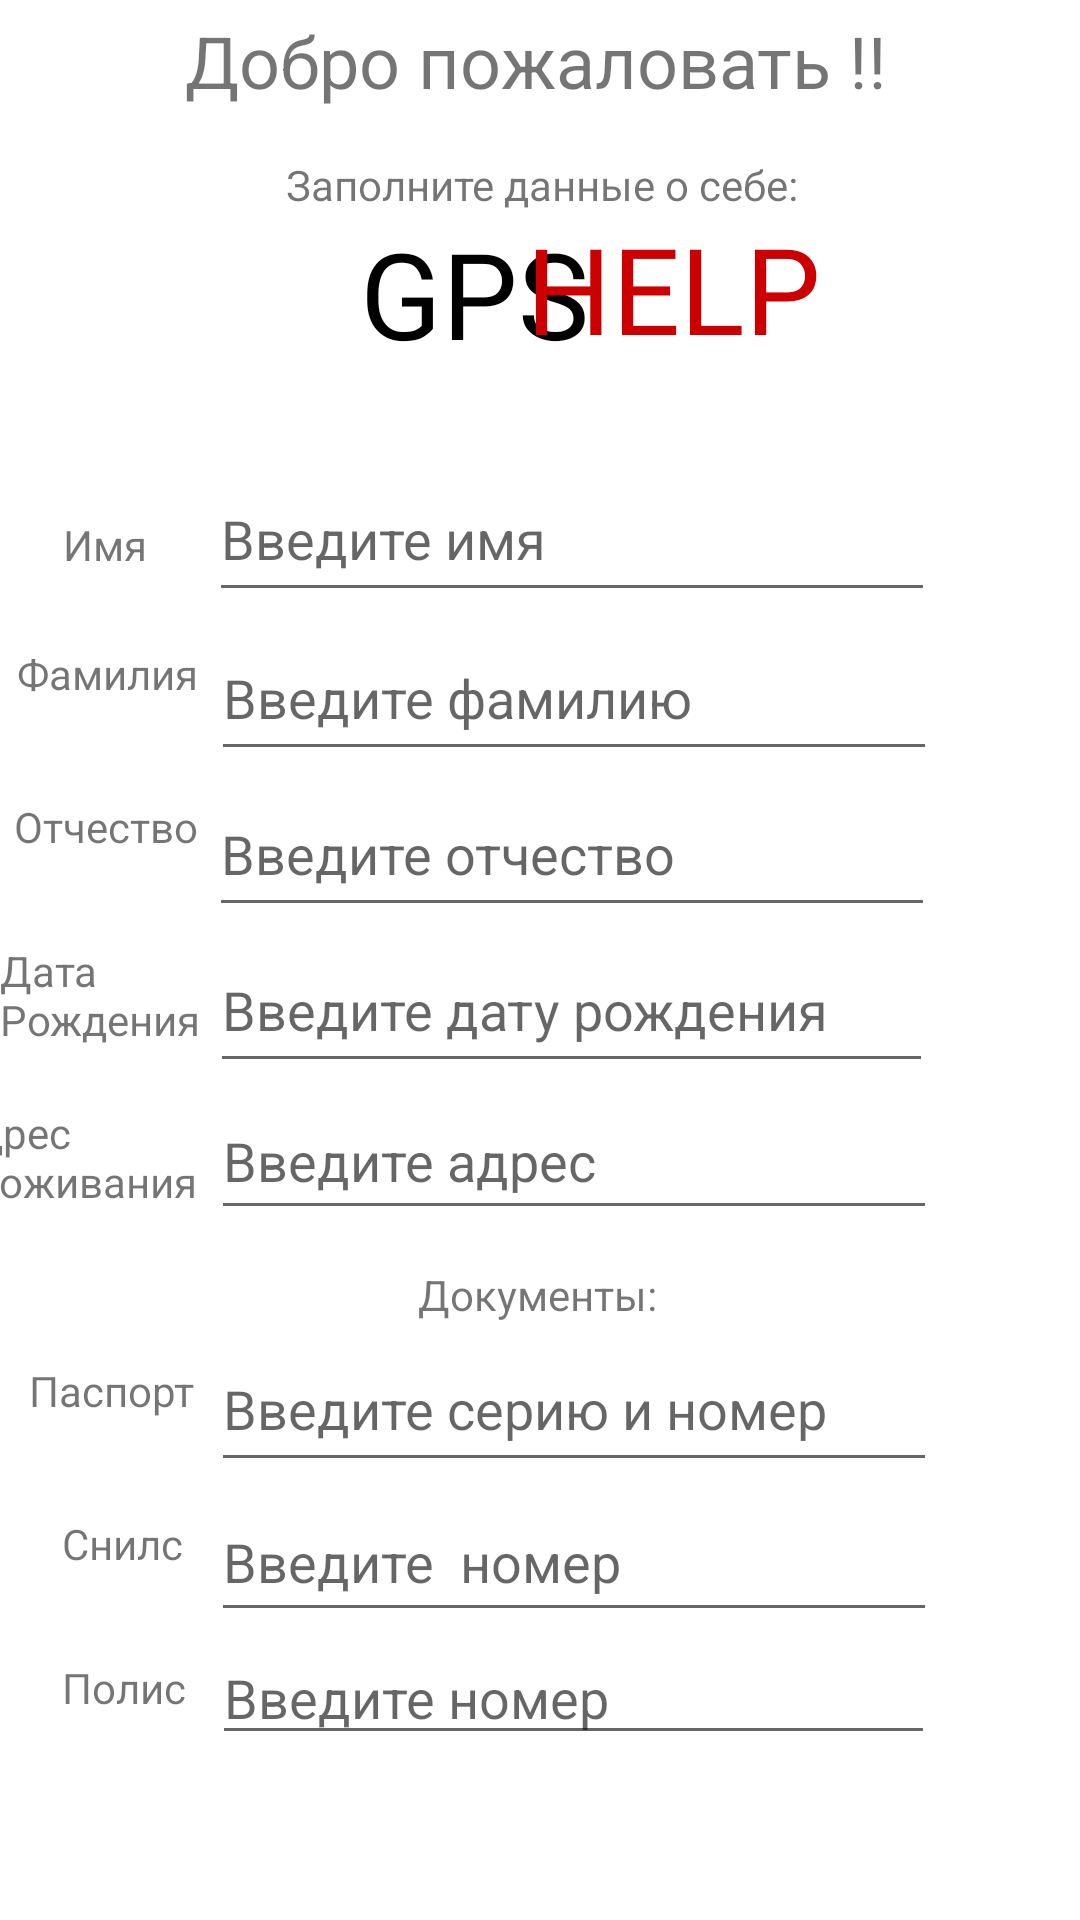

This screen was rendered from an Android layout file. Write that file and the resources it references.
<!-- AndroidManifest.xml: application theme Theme.Gpshelp2 -->
<!-- res/layout/add_users_profile.xml -->
<?xml version="1.0" encoding="utf-8"?>
<androidx.constraintlayout.widget.ConstraintLayout xmlns:android="http://schemas.android.com/apk/res/android"
    xmlns:app="http://schemas.android.com/apk/res-auto"
    xmlns:tools="http://schemas.android.com/tools"
    android:layout_width="match_parent"
    android:layout_height="match_parent"
    android:layout_centerHorizontal="true"
    android:orientation="horizontal">

    <EditText
        android:id="@+id/edAdress"
        android:layout_width="242dp"
        android:layout_height="49dp"
        android:ems="10"
        android:hint="Введите адрес"
        android:inputType="date"
        app:layout_constraintBottom_toTopOf="@+id/edPasport"
        app:layout_constraintEnd_toEndOf="parent"
        app:layout_constraintHorizontal_bias="0.597"
        app:layout_constraintStart_toStartOf="parent"
        app:layout_constraintTop_toBottomOf="@+id/edDaterojden" />

    <EditText
        android:id="@+id/edSnils"
        android:layout_width="242dp"
        android:layout_height="50dp"
        android:ems="10"
        android:hint="Введите  номер"
        android:inputType="date"
        app:layout_constraintEnd_toEndOf="parent"
        app:layout_constraintHorizontal_bias="0.597"
        app:layout_constraintStart_toStartOf="parent"
        app:layout_constraintTop_toBottomOf="@+id/edPasport" />

    <EditText
        android:id="@+id/edPolice"
        android:layout_width="241dp"
        android:layout_height="41dp"
        android:ems="10"
        android:hint="Введите номер"
        android:inputType="date"
        app:layout_constraintEnd_toEndOf="parent"
        app:layout_constraintHorizontal_bias="0.594"
        app:layout_constraintStart_toStartOf="parent"
        app:layout_constraintTop_toBottomOf="@+id/edSnils" />

    <TextView
        android:id="@+id/textView20"
        android:layout_width="wrap_content"
        android:layout_height="wrap_content"
        android:layout_marginStart="12dp"
        android:layout_marginTop="32dp"
        android:text="Снилс"
        app:layout_constraintEnd_toStartOf="@+id/edAdress"
        app:layout_constraintHorizontal_bias="0.489"
        app:layout_constraintStart_toStartOf="parent"
        app:layout_constraintTop_toBottomOf="@+id/textView19" />

    <TextView
        android:id="@+id/textView21"
        android:layout_width="wrap_content"
        android:layout_height="wrap_content"
        android:layout_marginStart="12dp"
        android:layout_marginTop="80dp"
        android:text="Полис"
        app:layout_constraintEnd_toStartOf="@+id/edAdress"
        app:layout_constraintStart_toStartOf="parent"
        app:layout_constraintTop_toBottomOf="@+id/textView19" />

    <TextView
        android:id="@+id/textView19"
        android:layout_width="wrap_content"
        android:layout_height="wrap_content"
        android:layout_marginTop="52dp"
        android:text="Паспорт"
        app:layout_constraintEnd_toStartOf="@+id/edPolice"
        app:layout_constraintHorizontal_bias="0.63"
        app:layout_constraintStart_toStartOf="parent"
        app:layout_constraintTop_toBottomOf="@+id/textView15" />

    <TextView
        android:id="@+id/textView17"
        android:layout_width="wrap_content"
        android:layout_height="wrap_content"
        android:layout_marginStart="120dp"
        android:layout_marginTop="8dp"
        android:fontFamily="@font/montserrat_bold"
        android:text="@string/logo_of_app_1"
        android:textColor="@color/black"
        android:textSize="40sp"
        app:layout_constraintBottom_toBottomOf="parent"
        app:layout_constraintEnd_toStartOf="@+id/textView16"
        app:layout_constraintHorizontal_bias="0.0"
        app:layout_constraintStart_toStartOf="parent"
        app:layout_constraintTop_toTopOf="parent"
        app:layout_constraintVertical_bias="0.109" />

    <TextView
        android:id="@+id/textView16"
        android:layout_width="wrap_content"
        android:layout_height="wrap_content"
        android:fontFamily="@font/montserrat_bold"
        android:text="@string/logo_of_app_2"
        android:textColor="@android:color/holo_red_dark"
        android:textSize="40sp"
        app:layout_constraintBottom_toBottomOf="parent"
        app:layout_constraintEnd_toEndOf="parent"
        app:layout_constraintHorizontal_bias="0.67"
        app:layout_constraintStart_toStartOf="parent"
        app:layout_constraintTop_toTopOf="parent"
        app:layout_constraintVertical_bias="0.118" />

    <EditText
        android:id="@+id/edPasport"
        android:layout_width="242dp"
        android:layout_height="52dp"
        android:layout_marginTop="32dp"
        android:ems="10"
        android:hint="Введите серию и номер"
        android:inputType="text"
        app:layout_constraintEnd_toEndOf="parent"
        app:layout_constraintHorizontal_bias="0.597"
        app:layout_constraintStart_toStartOf="parent"
        app:layout_constraintTop_toBottomOf="@+id/edAdress" />

    <TextView
        android:id="@+id/textView14"
        android:layout_width="70dp"
        android:layout_height="34dp"
        android:layout_marginTop="80dp"
        android:autoText="false"
        android:text="Дата Рождения"
        app:layout_constraintEnd_toStartOf="@+id/edDaterojden"
        app:layout_constraintHorizontal_bias="0.6"
        app:layout_constraintStart_toStartOf="parent"
        app:layout_constraintTop_toBottomOf="@+id/textView12" />

    <TextView
        android:id="@+id/textView15"
        android:layout_width="87dp"
        android:layout_height="34dp"
        android:layout_marginTop="20dp"
        android:autoText="false"
        android:text="Адрес проживания"
        app:layout_constraintEnd_toStartOf="@+id/edPasport"
        app:layout_constraintHorizontal_bias="1.0"
        app:layout_constraintStart_toStartOf="parent"
        app:layout_constraintTop_toBottomOf="@+id/textView14" />

    <TextView
        android:id="@+id/textView13"
        android:layout_width="wrap_content"
        android:layout_height="wrap_content"
        android:layout_marginTop="32dp"
        android:text="Отчество"
        app:layout_constraintEnd_toStartOf="@+id/edOtchectvo"
        app:layout_constraintHorizontal_bias="0.578"
        app:layout_constraintStart_toStartOf="parent"
        app:layout_constraintTop_toBottomOf="@+id/textView12" />

    <TextView
        android:id="@+id/textView12"
        android:layout_width="wrap_content"
        android:layout_height="wrap_content"
        android:layout_marginTop="24dp"
        android:text="Фамилия"
        app:layout_constraintEnd_toStartOf="@+id/edSecondName"
        app:layout_constraintHorizontal_bias="0.55"
        app:layout_constraintStart_toStartOf="parent"
        app:layout_constraintTop_toBottomOf="@+id/textView11" />

    <EditText
        android:id="@+id/edOtchectvo"
        android:layout_width="242dp"
        android:layout_height="52dp"
        android:ems="10"
        android:hint="Введите отчество"
        android:inputType="text"
        app:layout_constraintEnd_toEndOf="parent"
        app:layout_constraintHorizontal_bias="0.591"
        app:layout_constraintStart_toStartOf="parent"
        app:layout_constraintTop_toBottomOf="@+id/edSecondName" />

    <TextView
        android:id="@+id/textView9"
        android:layout_width="239dp"
        android:layout_height="40dp"
        android:layout_marginTop="4dp"
        android:layout_weight="1"
        android:text="Добро пожаловать !!"
        android:textSize="24sp"
        app:layout_constraintEnd_toEndOf="parent"
        app:layout_constraintHorizontal_bias="0.511"
        app:layout_constraintStart_toStartOf="parent"
        app:layout_constraintTop_toTopOf="parent" />

    <TextView
        android:id="@+id/textView10"
        android:layout_width="wrap_content"
        android:layout_height="wrap_content"
        android:layout_marginTop="8dp"
        android:text="Заполните данные о себе:"
        app:layout_constraintEnd_toEndOf="parent"
        app:layout_constraintHorizontal_bias="0.504"
        app:layout_constraintStart_toStartOf="parent"
        app:layout_constraintTop_toBottomOf="@+id/textView9" />

    <EditText
        android:id="@+id/edName"
        android:layout_width="242dp"
        android:layout_height="52dp"
        android:layout_marginTop="152dp"
        android:ems="10"
        android:hint="Введите имя"
        android:inputType="text"
        app:layout_constraintBottom_toTopOf="@+id/edSecondName"
        app:layout_constraintEnd_toEndOf="parent"
        app:layout_constraintHorizontal_bias="0.591"
        app:layout_constraintStart_toStartOf="parent"
        app:layout_constraintTop_toTopOf="parent"
        app:layout_constraintVertical_bias="0.0" />

    <EditText
        android:id="@+id/edSecondName"
        android:layout_width="242dp"
        android:layout_height="52dp"
        android:layout_marginTop="1dp"
        android:ems="10"
        android:hint="Введите фамилию"
        android:inputType="text"
        app:layout_constraintEnd_toEndOf="parent"
        app:layout_constraintHorizontal_bias="0.597"
        app:layout_constraintStart_toStartOf="parent"
        app:layout_constraintTop_toBottomOf="@+id/edName" />

    <TextView
        android:id="@+id/textView11"
        android:layout_width="wrap_content"
        android:layout_height="wrap_content"
        android:layout_marginTop="172dp"
        android:text="Имя"
        app:layout_constraintEnd_toStartOf="@+id/edName"
        app:layout_constraintStart_toStartOf="parent"
        app:layout_constraintTop_toTopOf="parent" />

    <EditText
        android:id="@+id/edDaterojden"
        android:layout_width="241dp"
        android:layout_height="52dp"
        android:ems="10"
        android:hint="Введите дату рождения"
        android:inputType="date"
        app:layout_constraintBottom_toTopOf="@+id/edAdress"
        app:layout_constraintEnd_toEndOf="parent"
        app:layout_constraintHorizontal_bias="0.588"
        app:layout_constraintStart_toStartOf="parent"
        app:layout_constraintTop_toBottomOf="@+id/edOtchectvo" />

    <TextView
        android:id="@+id/textView18"
        android:layout_width="80dp"
        android:layout_height="19dp"
        android:layout_marginTop="12dp"
        android:orientation="vertical"
        android:text="Документы:"
        app:layout_constraintEnd_toEndOf="parent"
        app:layout_constraintHorizontal_bias="0.498"
        app:layout_constraintStart_toStartOf="parent"
        app:layout_constraintTop_toBottomOf="@+id/edAdress" />

</androidx.constraintlayout.widget.ConstraintLayout>
<!-- resources referenced by this layout -->
<resources>
  <color name="black">#FF000000</color>
  <string name="logo_of_app_1">GPS</string>
  <string name="logo_of_app_2">HELP</string>
  <style name="Theme.Gpshelp2" parent="Theme.MaterialComponents.DayNight.NoActionBar">
          
          <item name="colorPrimary">@color/purple_500</item>
          <item name="colorPrimaryVariant">@color/purple_700</item>
          <item name="colorOnPrimary">@color/white</item>
          
          <item name="colorSecondary">@color/teal_200</item>
          <item name="colorSecondaryVariant">@color/teal_700</item>
          <item name="colorOnSecondary">@color/black</item>
          
          <item name="android:statusBarColor">?attr/colorPrimaryVariant</item>
          
          <item name="windowNoTitle">true</item>
          <item name="android:windowFullscreen">true</item>
  
      </style>
  <color name="purple_500">#FF6200EE</color>
  <color name="purple_700">#FF3700B3</color>
  <color name="white">#FFFFFFFF</color>
  <color name="teal_200">#FF03DAC5</color>
  <color name="teal_700">#FF018786</color>
</resources>
